Run: headless pygame with SDL's dummy video driver; simulated clock (each Clock.tick advances the game by its frame time, no real sleeping); random seed 0; keys injected as events and as key.get_pressed() state; mouse plan: one left click at the window centre at the start of phase 2, then a move to the lower-right quarter at the start of phase 3.
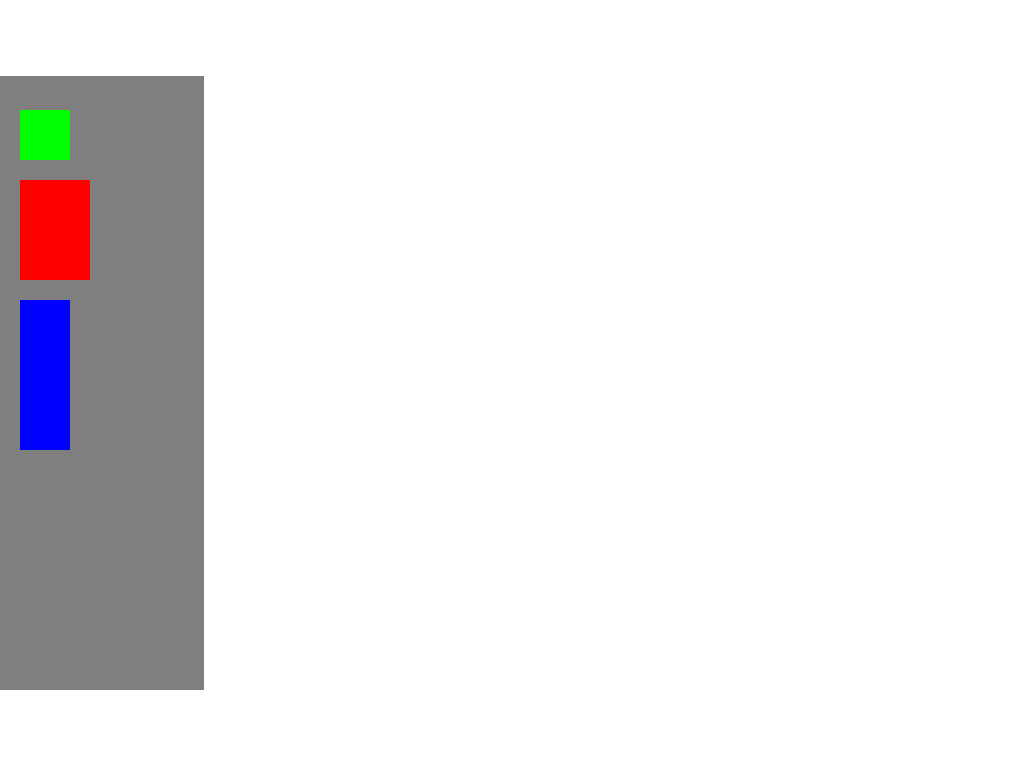
Frame 1 of 4 · flips 1–60 · no input
Frame 2 of 4 · flips 61–180 · clicked the window centre · tapped SPACE, RETURN · held RIGHT (→), D · screen unchanged from frame 1, image omitted
Frame 3 of 4 · flips 181–300 · moved the mouse to the lower-right quarter · held DOWN (↓), S · screen unchanged from frame 2, image omitted
Frame 4 of 4 · flips 301–420 · held LEFT (←), A, UP (↑), W · screen unchanged from frame 3, image omitted

The pygame program that drew these frames:

import pygame as pyg

campos = [0, 0]
speed = 30
holding = 0

class Sprite(pyg.sprite.Sprite):
    def __init__(self, image, groups = tuple):
        self.xpos, self.ypos = pyg.mouse.get_pos()
        self.held = 1
        super().__init__(groups)
        self.draw(image)

    def draw(self, image = None):
        if image:
            self.image = image
            self.rect = self.image.get_rect()
        self.rect.x = self.xpos + campos[0]
        self.rect.y = self.ypos + campos[1]

    def clicked(self):
        global holding, toolbox_size
        if self.held:
            self.held, holding = 0, 0
            toolbox = pyg.rect.Rect(toolbox_size)
            if self.rect.colliderect(toolbox):
                self.kill()
        else:
            if not holding:
                self.held, holding = 1, 1

    def update(self):
        if self.held:
            self.xpos, self.ypos = pyg.mouse.get_pos()
            self.xpos, self.ypos = self.xpos -(self.rect.width / 2) - campos[0], self.ypos - (self.rect.height / 2) - campos[1]
        self.draw()

class endpoint(Sprite):
    def __init__(self, groups = tuple):
        image = pyg.Surface((50, 50))
        image.fill("GREEN")
        super().__init__(image, groups)

class server(Sprite):
    def __init__(self, groups = tuple):
        image = pyg.Surface((70, 100))
        image.fill("RED")
        super().__init__(image, groups)

class switch(Sprite):
    def __init__(self, groups = tuple):
        image = pyg.Surface((50, 150))
        image.fill("BLUE")
        super().__init__(image, groups)





class menu_button(pyg.sprite.Sprite):
    def __init__(self, image, xpos, ypos, group, cmd):
        super().__init__(group)
        self.image = image
        self.rect = image.get_rect()
        self.rect.x, self.rect.y = xpos, ypos
        self.cmd = cmd

    def clicked(self):
        global holding
        if holding == 0:
            holding = 1
            self.cmd()



def main():
    global campos, speed, toolbox_size
    running = True
    dragging = False
    pyg.init()
    screen = pyg.display.set_mode((0, 0), (pyg.FULLSCREEN | pyg.SRCALPHA))
    clock = pyg.time.Clock()
    hardware_group = pyg.sprite.Group()
    menu_buttons = pyg.sprite.Group()
    clickable = pyg.sprite.Group()


    toolbox_size = (0, screen.get_height() / 10, (screen.get_width() / 10) * 2, (screen.get_height() / 10) * 8)
    toolbox = pyg.Surface(toolbox_size[2:], pyg.SRCALPHA)

    toolbox.fill(color=(0, 0, 0, 128))

    image = pyg.Surface((50, 50))
    image.fill("GREEN")
    menu_button(image, 20, 110, (menu_buttons, clickable), lambda: endpoint((hardware_group, clickable)))

    image = pyg.Surface((70, 100))
    image.fill("RED")
    menu_button(image, 20, 180, (menu_buttons, clickable), lambda: server((hardware_group, clickable)))

    image = pyg.Surface((50, 150))
    image.fill("BLUE")
    menu_button(image, 20, 300, (menu_buttons, clickable), lambda: switch((hardware_group, clickable)))

    while running:
        for event in pyg.event.get():
            #print(event)
            if event.type == pyg.QUIT:
                running = False
            if event.type == pyg.KEYDOWN:
                if event.key == pyg.K_w:    campos = [campos[0], campos[1] + speed]
                if event.key == pyg.K_a:    campos = [campos[0] + speed, campos[1]]
                if event.key == pyg.K_s:    campos = [campos[0], campos[1] - speed]
                if event.key == pyg.K_d:    campos = [campos[0] - speed, campos[1]]
                if event.key == pyg.K_ESCAPE: running = False
            if event.type == pyg.MOUSEBUTTONDOWN:
                if event.button == pyg.BUTTON_LEFT:
                    
                    for X in [X for X in clickable]:
                        if X.rect.collidepoint(event.pos):
                            X.clicked()
                            break
                    else:
                        dragging = True
                        drag_cords = (pyg.mouse.get_pos(), campos.copy())
            if event.type == pyg.MOUSEBUTTONUP:
                if event.button == pyg.BUTTON_LEFT:
                    dragging = False
            hardware_group.update()
        if dragging:
            campos[0] = pyg.mouse.get_pos()[0] + drag_cords[1][0] - drag_cords[0][0]
            campos[1] = pyg.mouse.get_pos()[1] + drag_cords[1][1] - drag_cords[0][1]
            #print("dragging", campos)
        screen.fill("WHITE")
        hardware_group.draw(screen)
        screen.blit(toolbox, toolbox_size)
        menu_buttons.draw(screen)
        pyg.display.flip()
        clock.tick(60)


if __name__ == "__main__":
    main()
